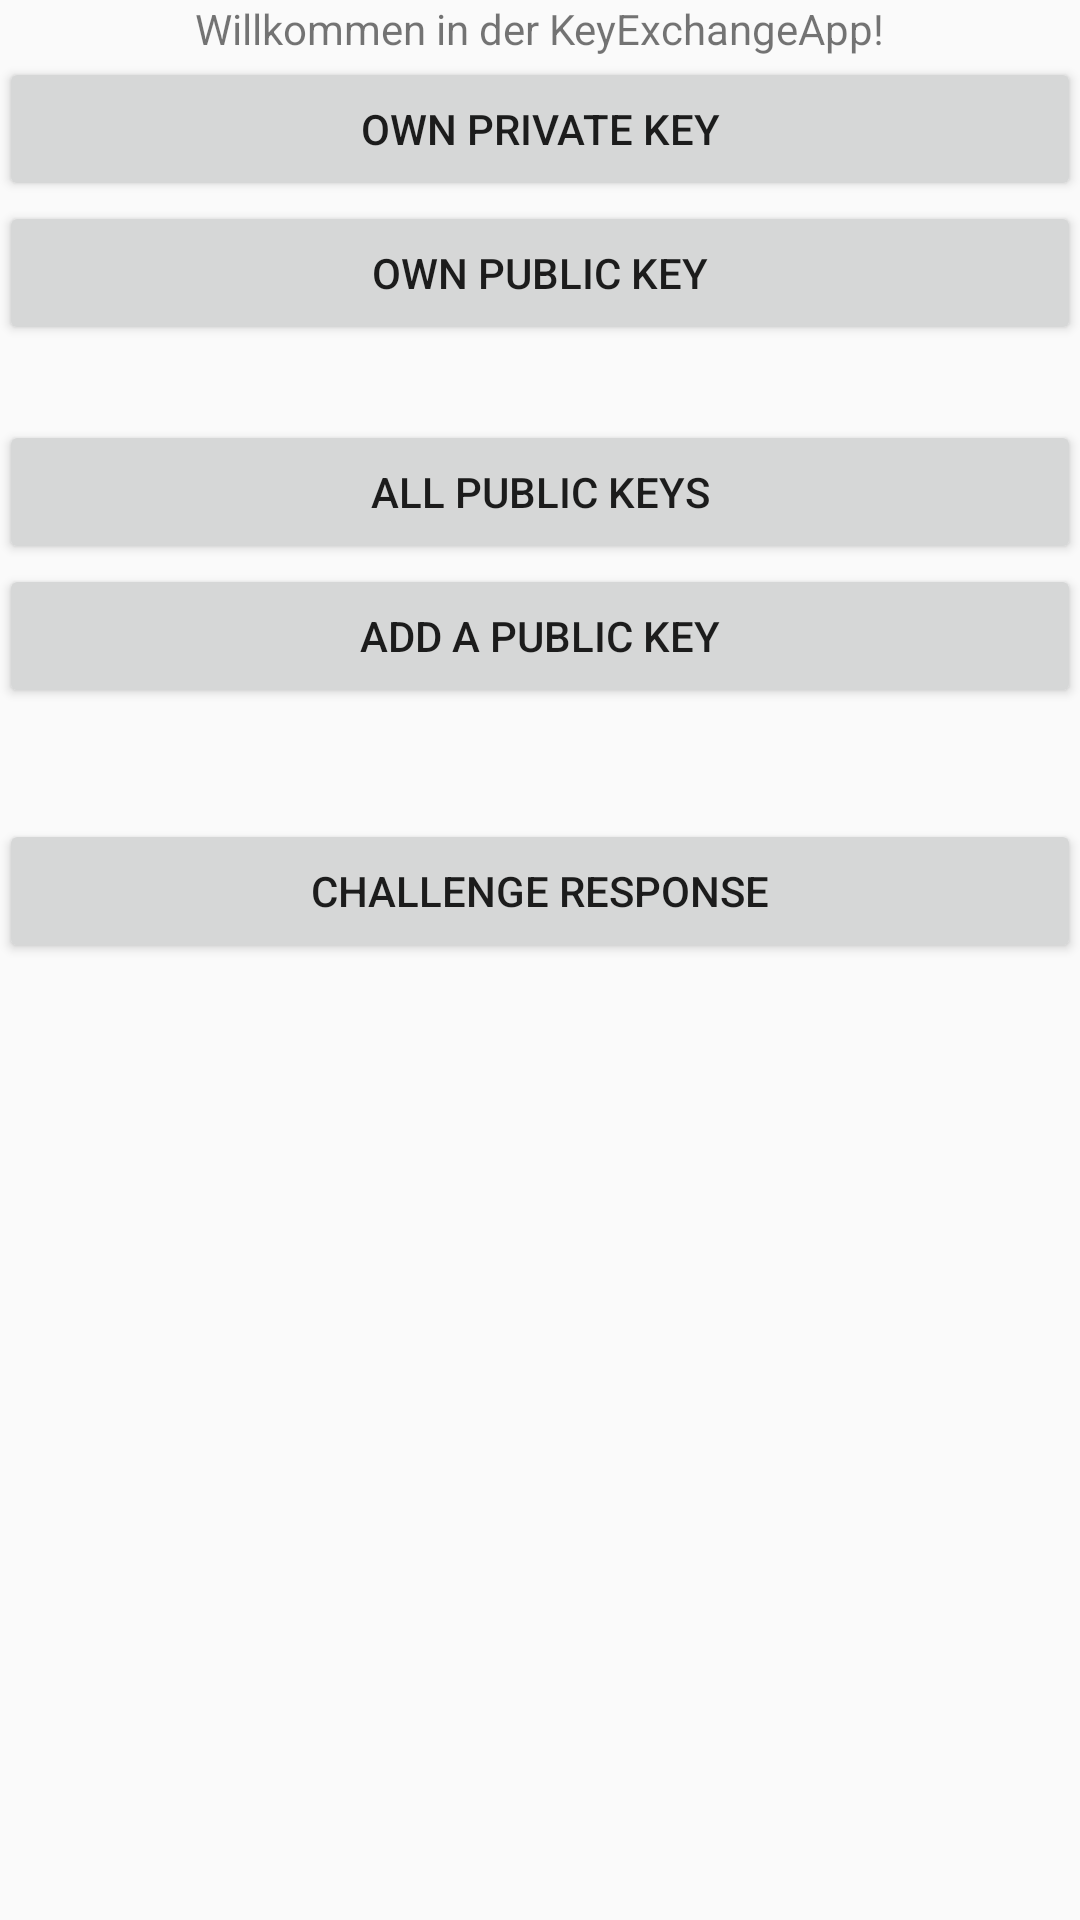

Write the Android layout XML for this screen, with the resource values it uses.
<!-- AndroidManifest.xml: application theme AppTheme -->
<!-- res/layout/activity_main.xml -->
<?xml version="1.0" encoding="utf-8"?>
<RelativeLayout xmlns:android="http://schemas.android.com/apk/res/android"
    xmlns:tools="http://schemas.android.com/tools"
    android:layout_width="match_parent"
    android:layout_height="match_parent"
    android:paddingBottom="@dimen/activity_vertical_margin"
    android:paddingLeft="@dimen/activity_horizontal_margin"
    android:paddingRight="@dimen/activity_horizontal_margin"
    android:paddingTop="@dimen/activity_vertical_margin"
    tools:context="at.buchberger.keyexchangeapp.MainActivity"
    android:orientation="horizontal">

    <LinearLayout
        android:orientation="vertical"
        android:layout_width="match_parent"
        android:layout_height="match_parent">

        <TextView
            android:layout_width="wrap_content"
            android:layout_height="wrap_content"
            android:text="@string/tf_willkommen"
            android:id="@+id/willkommen"
            android:layout_gravity="center" />

        <Button
            android:layout_width="fill_parent"
            android:layout_height="wrap_content"
            android:text="@string/button_main_ownprivkeys"
            android:id="@+id/ownkeys"
            android:layout_gravity="center_horizontal"
            android:onClick="ownPrivKeys" />

        <Button
            android:layout_width="fill_parent"
            android:layout_height="wrap_content"
            android:text="@string/button_main_ownpubkeys"
            android:layout_gravity="center_horizontal"
            android:onClick="ownPubKeys"
            android:id="@+id/ownpubkeys" />

        <Button
            android:layout_width="fill_parent"
            android:layout_height="wrap_content"
            android:text="@string/buttonPublicKeys"
            android:id="@+id/publickeys"
            android:layout_gravity="center_horizontal"
            android:layout_marginTop="25dp"
            android:onClick="publicKeys" />

        <Button
            android:layout_width="fill_parent"
            android:layout_height="wrap_content"
            android:text="@string/buttonAddPubKey"
            android:id="@+id/addpubkey"
            android:layout_gravity="center_horizontal"
            android:onClick="addPubKey" />

        <TextView
            android:layout_width="fill_parent"
            android:layout_height="wrap_content"
            android:id="@+id/tv_response"
            android:layout_marginTop="10sp"
            android:textColor="#51a54c"
            android:textAlignment="center"
            android:textSize="20sp" />

        <Button
            android:layout_width="fill_parent"
            android:layout_height="wrap_content"
            android:text="@string/btn_response"
            android:id="@+id/btn_response" />


    </LinearLayout>

</RelativeLayout>
<!-- resources referenced by this layout -->
<resources>
  <string name="btn_response">challenge response</string>
  <string name="buttonAddPubKey">add a public key</string>
  <string name="buttonPublicKeys">all public keys</string>
  <string name="button_main_ownprivkeys">own private key</string>
  <string name="button_main_ownpubkeys">own public key</string>
  <string name="tf_willkommen">Willkommen in der KeyExchangeApp!</string>
  <style name="AppTheme" parent="Theme.AppCompat.Light.DarkActionBar">
          
          <item name="colorPrimary">#4CAF50</item>
          <item name="colorPrimaryDark">#388E3C</item>
          <item name="colorAccent">#FF5252</item>
      </style>
</resources>
